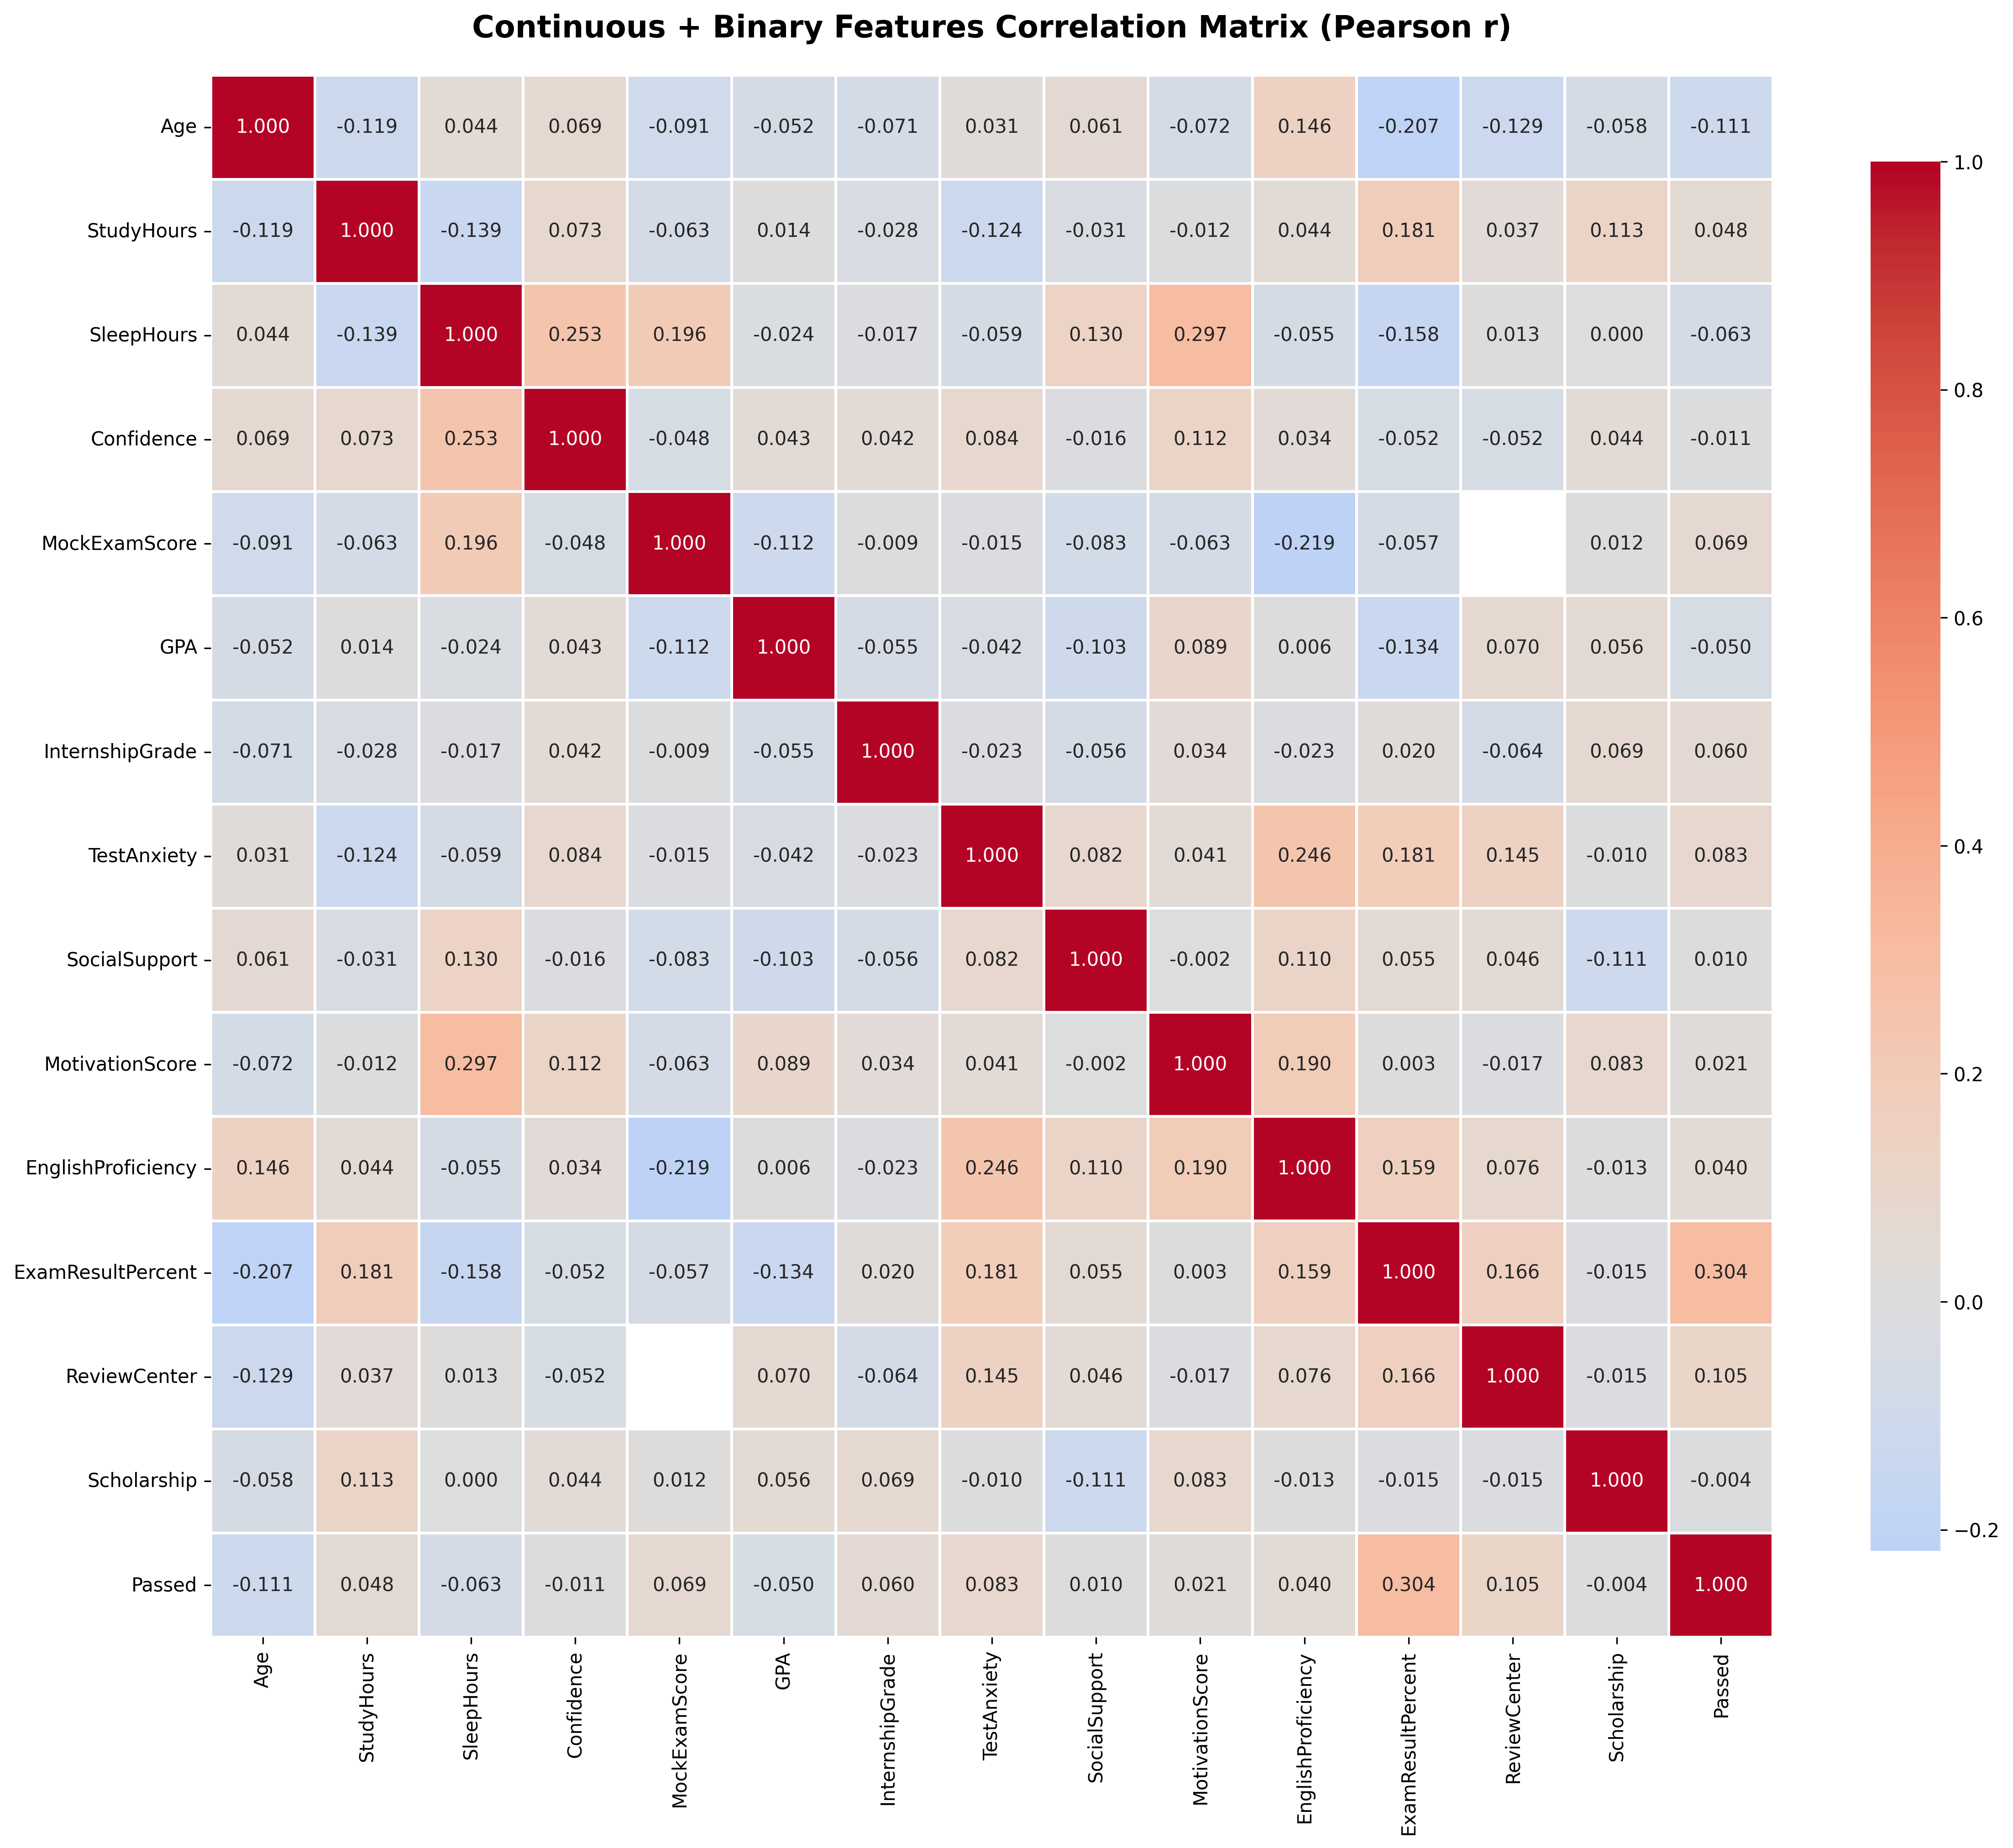

Source data for this figure (header and first rows):
, Age, StudyHours, SleepHours, Confidence, MockExamScore, GPA, InternshipGrade, TestAnxiety, SocialSupport, MotivationScore, EnglishProficiency, ExamResultPercent, ReviewCenter, Scholarship, Passed
Age, 1.0, -0.1191, 0.04402, 0.06907, -0.09111, -0.05231, -0.07093, 0.03108, 0.0611, -0.07162, 0.1459, -0.2068, -0.1294, -0.058, -0.1113
StudyHours, -0.1191, 1.0, -0.1394, 0.07285, -0.06307, 0.01351, -0.02819, -0.1241, -0.03106, -0.01234, 0.04371, 0.1812, 0.03715, 0.1132, 0.04847
SleepHours, 0.04402, -0.1394, 1.0, 0.2533, 0.1961, -0.02397, -0.01749, -0.05855, 0.13, 0.2973, -0.0547, -0.1583, 0.01258, 0.0002208, -0.06296
Confidence, 0.06907, 0.07285, 0.2533, 1.0, -0.04756, 0.04282, 0.04212, 0.08445, -0.01559, 0.1115, 0.03389, -0.05182, -0.05165, 0.0435, -0.01076
MockExamScore, -0.09111, -0.06307, 0.1961, -0.04756, 1.0, -0.1115, -0.008703, -0.01458, -0.08258, -0.06312, -0.2186, -0.05721, , 0.01191, 0.06918
GPA, -0.05231, 0.01351, -0.02397, 0.04282, -0.1115, 1.0, -0.05516, -0.04189, -0.1029, 0.08902, 0.005814, -0.134, 0.07048, 0.05581, -0.05021
InternshipGrade, -0.07093, -0.02819, -0.01749, 0.04212, -0.008703, -0.05516, 1.0, -0.02293, -0.05608, 0.0345, -0.02333, 0.01981, -0.06407, 0.06938, 0.06033
TestAnxiety, 0.03108, -0.1241, -0.05855, 0.08445, -0.01458, -0.04189, -0.02293, 1.0, 0.08199, 0.04142, 0.2456, 0.1814, 0.1447, -0.009609, 0.08265
SocialSupport, 0.0611, -0.03106, 0.13, -0.01559, -0.08258, -0.1029, -0.05608, 0.08199, 1.0, -0.00232, 0.1105, 0.05512, 0.0457, -0.1105, 0.01025
MotivationScore, -0.07162, -0.01234, 0.2973, 0.1115, -0.06312, 0.08902, 0.0345, 0.04142, -0.00232, 1.0, 0.1903, 0.002705, -0.01689, 0.08319, 0.02125
EnglishProficiency, 0.1459, 0.04371, -0.0547, 0.03389, -0.2186, 0.005814, -0.02333, 0.2456, 0.1105, 0.1903, 1.0, 0.1586, 0.07574, -0.01252, 0.04026
ExamResultPercent, -0.2068, 0.1812, -0.1583, -0.05182, -0.05721, -0.134, 0.01981, 0.1814, 0.05512, 0.002705, 0.1586, 1.0, 0.1662, -0.01479, 0.3039
ReviewCenter, -0.1294, 0.03715, 0.01258, -0.05165, , 0.07048, -0.06407, 0.1447, 0.0457, -0.01689, 0.07574, 0.1662, 1.0, -0.01472, 0.1051
Scholarship, -0.058, 0.1132, 0.0002208, 0.0435, 0.01191, 0.05581, 0.06938, -0.009609, -0.1105, 0.08319, -0.01252, -0.01479, -0.01472, 1.0, -0.004384
Passed, -0.1113, 0.04847, -0.06296, -0.01076, 0.06918, -0.05021, 0.06033, 0.08265, 0.01025, 0.02125, 0.04026, 0.3039, 0.1051, -0.004384, 1.0
